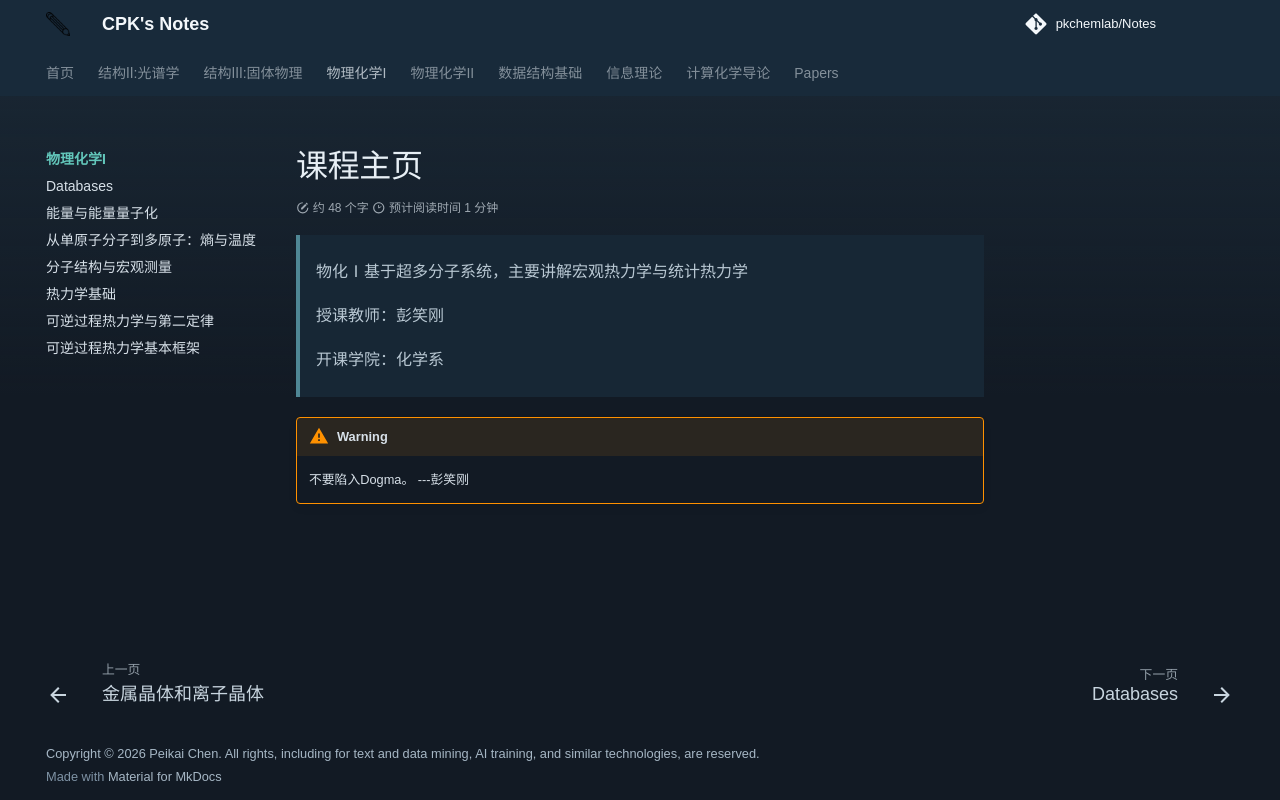

repository: PKChemLAB/Notes · page: physical-chem-1/index.html · generator: mkdocs

> 物化Ⅰ基于超多分子系统，主要讲解宏观热力学与统计热力学
> 
> 授课教师：彭笑刚
>
> 开课学院：化学系

!!!WARNING
    不要陷入Dogma。      ---彭笑刚
